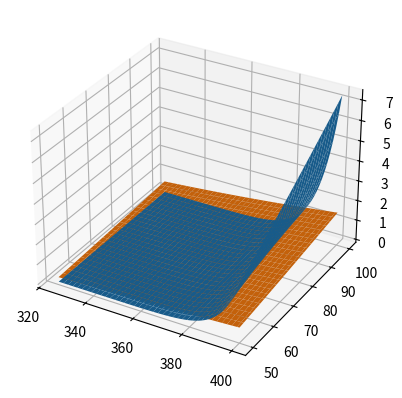

Recreate this plot in Python.
"""Fit parameters"""
import matplotlib.pyplot as plt
import numpy as np
from scipy.optimize import least_squares


def lhhw_model(data: dict[str, np.ndarray]) -> np.ndarray:
    """LHHW model"""

    r_t = 8.314 * data['T']
    num = 71.82 * np.exp(7867/r_t) * data['p_meoh'] ** 2
    den = (1 + 3.9471e-4 * np.exp(37835/r_t) * np.sqrt(data['p_meoh'])
           + 5.6057e-6 * np.exp(47468/r_t) * data['p_h2o'])
    return num / (den ** 4)


def power_model(
        data: dict[str, np.ndarray], params: dict[str, float]
    ) -> np.ndarray:
    """Power model"""
    r_t = 8.314 * data['T']
    p_meoh_alpha = data['p_meoh'] ** params['alpha']
    p_h20_beta = data['p_h2o'] ** params['beta']
    return (
        params['k0'] * np.exp( -params['Ea']/r_t ) * p_meoh_alpha * p_h20_beta
    )


PARAM_NAMES = ['k0', 'Ea', 'alpha', 'beta']


def residual(params: np.ndarray, data: dict) -> np.ndarray:
    """Return the residual value"""
    params = dict(zip(PARAM_NAMES, params))
    return power_model(data, params) - lhhw_model(data)


def create_mesh(
        temp: np.ndarray, p_meoh: np.ndarray, p_h2o: np.ndarray
    ) -> dict[str, np.ndarray]:
    """Return mesh grid with data"""
    vals = np.meshgrid(temp, p_meoh, p_h2o)
    return {
        'T': vals[0].reshape((vals[0].size,)),
        'p_meoh': vals[1].reshape((vals[1].size,)),
        'p_h2o': vals[2].reshape((vals[2].size,)),
    }


# pylint: disable=invalid-name
n_temp = 76
n_p_meoh = 51
temp_vals = np.linspace(325, 400, n_temp)
p_meoh_vals = np.linspace(50, 100, n_p_meoh)
p_h2o_vals = np.linspace(50, 100, 51)
all_data = create_mesh(temp_vals, p_meoh_vals, p_h2o_vals)
param_0 = [71.82, 7867, 2, 0]

r_val = least_squares(lambda params: residual(params, all_data), param_0)
fit_params = dict(zip(PARAM_NAMES, r_val['x']))

# Fix p_h2o
fix_p_h2o = 75
test_data = create_mesh(temp_vals, p_meoh_vals, fix_p_h2o)
r_lhhw = lhhw_model(test_data)
r_power = power_model(test_data, fit_params)
fig, ax = plt.subplots(subplot_kw={"projection": "3d"})

test_data['T'] = test_data['T'].reshape(n_p_meoh, n_temp)
test_data['p_meoh'] = test_data['p_meoh'].reshape(n_p_meoh, n_temp)
r_lhhw = r_lhhw.reshape(n_p_meoh, n_temp)
r_power = r_power.reshape(n_p_meoh, n_temp)
ax.plot_surface(test_data['T'], test_data['p_meoh'], r_lhhw)
ax.plot_surface(test_data['T'], test_data['p_meoh'], r_power)
plt.show()
